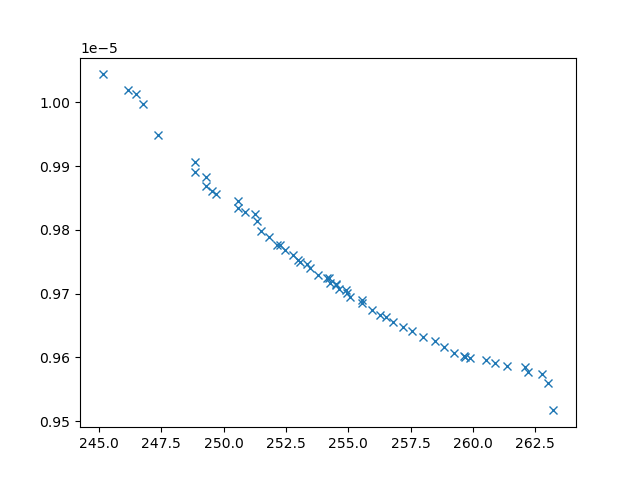

The data file committed next to this chart (first rows):
xline_all_values, yline_all_values, X_all_values, obj1, obj2, obj3, inc
247.4, 9.949022832285723e-06, [np.float64(2.922588096848874), np.float…, 247.4, 9.949022832285723e-06, 8156356, 0
248.8, 9.906998753429176e-06, [np.float64(3.2477450821702307), np.floa…, 248.8, 9.906998753429176e-06, 6916062, 0
246.8, 9.997144933954706e-06, [np.float64(2.989635136400248), np.float…, 246.8, 9.997144933954706e-06, 22926484, 0
246.1, 1.0020079327852839e-05, [np.float64(2.657858140285626), np.float…, 246.1, 1.0020079327852839e-05, 18620200, 0
263, 9.56035992922912e-06, [1.9182568330617211, 0.7197447290816493,…, 263, 9.56035992922912e-06, 3295123, 0
245.1, 1.0043973726388027e-05, [np.float64(2.5550510411283196), np.floa…, 245.1, 1.0043973726388027e-05, 22101896, 0
250.6, 9.846148842163001e-06, [np.float64(9.548922122161118), np.float…, 250.6, 9.846148842163001e-06, 5932358, 0
249.7, 9.85672472901953e-06, [np.float64(3.2582912123915726), np.floa…, 249.7, 9.85672472901953e-06, 4882967, 0
254.3, 9.716592560278812e-06, [np.float64(6.3315047679704755), np.floa…, 254.3, 9.716592560278812e-06, 3425867, 0
251.8, 9.788897316848207e-06, [np.float64(8.66554704653511), np.float6…, 251.8, 9.788897316848207e-06, 4295609, 0
246.5, 1.0013230850153262e-05, [np.float64(2.916327265296994), np.float…, 246.5, 1.0013230850153262e-05, 24805375, 0
256, 9.674598791345883e-06, [np.float64(4.766591228709228), np.float…, 256, 9.674598791345883e-06, 3300872, 0
262.7, 9.57442001366529e-06, [np.float64(5.112941362088528), np.float…, 262.7, 9.57442001366529e-06, 3065196, 0
252.2, 9.776487434848573e-06, [np.float64(8.479984621937003), np.float…, 252.2, 9.776487434848573e-06, 4065107, 0
251.5, 9.79807722561888e-06, [9.63559087643385, 4.163623190170503, 9.…, 251.5, 9.79807722561888e-06, 4757912, 0
252.8, 9.761391037275037e-06, [np.float64(7.468960866423539), np.float…, 252.8, 9.761391037275037e-06, 3939166, 0
255.1, 9.695333964096047e-06, [np.float64(5.530104182861962), np.float…, 255.1, 9.695333964096047e-06, 3367997, 0
256.8, 9.656140004847487e-06, [np.float64(4.509714222061913), np.float…, 256.8, 9.656140004847487e-06, 3010379, 0
248.9, 9.891587480854736e-06, [np.float64(3.2438069327260135), np.floa…, 248.9, 9.891587480854736e-06, 5529747, 0
253.5, 9.740257197175787e-06, [np.float64(3.897492235796918), np.float…, 253.5, 9.740257197175787e-06, 3476796, 0
249.3, 9.88250420244697e-06, [np.float64(3.2935748406122216), np.floa…, 249.3, 9.88250420244697e-06, 5612621, 0
252.4, 9.768589326923123e-06, [np.float64(3.810805367195135), np.float…, 252.4, 9.768589326923123e-06, 3712008, 0
263.2, 9.517032813603059e-06, [3.6970842381791855, 8.8447188925814, 1.…, 263.2, 9.517032813603059e-06, 3383630, 0
253.1, 9.750123836576196e-06, [np.float64(4.0479173593752735), np.floa…, 253.1, 9.750123836576196e-06, 3451788, 0
260.9, 9.591080560737924e-06, [np.float64(5.513664373883446), np.float…, 260.9, 9.591080560737924e-06, 3356775, 0
262.1, 9.584607736423321e-06, [np.float64(4.811317048947028), np.float…, 262.1, 9.584607736423321e-06, 3066591, 0
261.4, 9.586497297963323e-06, [np.float64(5.2483354391404315), np.floa…, 261.4, 9.586497297963323e-06, 3204736, 0
257.5, 9.641878251592527e-06, [np.float64(4.542652293587498), np.float…, 257.5, 9.641878251592527e-06, 2994835, 0
260.5, 9.596357209961618e-06, [np.float64(4.780512718719784), np.float…, 260.5, 9.596357209961618e-06, 3072882, 0
257.2, 9.647715855390442e-06, [np.float64(4.571623815661876), np.float…, 257.2, 9.647715855390442e-06, 3036347, 0
251.3, 9.813917130513677e-06, [np.float64(8.94062175642523), np.float6…, 251.3, 9.813917130513677e-06, 4901802, 0
262.2, 9.576714231774541e-06, [1.9633284261590551, 5.623149666292195, …, 262.2, 9.576714231774541e-06, 3270749, 0
250.9, 9.827818722701203e-06, [np.float64(9.382089744214532), np.float…, 250.9, 9.827818722701203e-06, 5244888, 0
258.8, 9.615681544304258e-06, [np.float64(4.8999000662490735), np.floa…, 258.8, 9.615681544304258e-06, 3129563, 0
251.2, 9.824758439905599e-06, [3.0927065031648464, 7.809453587567908, …, 251.2, 9.824758439905599e-06, 6509900, 0
255.5, 9.685766067449632e-06, [np.float64(5.48674388977446), np.float6…, 255.5, 9.685766067449632e-06, 3081013, 0
254.6, 9.707210542507538e-06, [np.float64(4.053711464341138), np.float…, 254.6, 9.707210542507538e-06, 3264896, 0
256.3, 9.66712310896732e-06, [np.float64(4.3830387298987805), np.floa…, 256.3, 9.66712310896732e-06, 3124734, 0
256.5, 9.663142540874858e-06, [np.float64(4.391726332969574), np.float…, 256.5, 9.663142540874858e-06, 2970400, 0
258, 9.631568411153728e-06, [np.float64(4.7166162603397295), np.floa…, 258, 9.631568411153728e-06, 3140729, 0
254.9, 9.70656931785667e-06, [np.float64(4.009675159833063), np.float…, 254.9, 9.70656931785667e-06, 2960895, 0
250.6, 9.83478026594523e-06, [np.float64(9.758518489897849), np.float…, 250.6, 9.83478026594523e-06, 5398042, 0
258.5, 9.625336995151721e-06, [np.float64(4.8150162211555605), np.floa…, 258.5, 9.625336995151721e-06, 3117332, 0
249.3, 9.868228896030562e-06, [np.float64(3.1651379789486573), np.floa…, 249.3, 9.868228896030562e-06, 4888982, 0
259.9, 9.598492977555706e-06, [np.float64(5.403816667758926), np.float…, 259.9, 9.598492977555706e-06, 3302658, 0
249.5, 9.861428654383177e-06, [np.float64(3.237178577250817), np.float…, 249.5, 9.861428654383177e-06, 4749680, 0
255.5, 9.68984201226055e-06, [np.float64(4.132685265721463), np.float…, 255.5, 9.68984201226055e-06, 3051478, 0
259.6, 9.60160806321154e-06, [np.float64(5.462224124776325), np.float…, 259.6, 9.60160806321154e-06, 3253970, 0
253.3, 9.746275910040867e-06, [np.float64(3.8176866152227458), np.floa…, 253.3, 9.746275910040867e-06, 3214235, 0
253, 9.75360067474486e-06, [np.float64(3.7813518359503853), np.floa…, 253, 9.75360067474486e-06, 3632145, 0
252.3, 9.776346828807254e-06, [np.float64(3.6444621539741986), np.floa…, 252.3, 9.776346828807254e-06, 3488582, 0
254.5, 9.715158428887643e-06, [np.float64(3.9449591612885393), np.floa…, 254.5, 9.715158428887643e-06, 3189414, 0
254.2, 9.724183342273394e-06, [np.float64(5.528093124923046), np.float…, 254.2, 9.724183342273394e-06, 3694294, 0
254.1, 9.72503907931419e-06, [np.float64(3.8980588870656643), np.floa…, 254.1, 9.72503907931419e-06, 3025464, 0
253.8, 9.729185892104903e-06, [np.float64(4.010193462638241), np.float…, 253.8, 9.729185892104903e-06, 3355527, 0
259.3, 9.607550080309609e-06, [np.float64(5.103270342797563), np.float…, 259.3, 9.607550080309609e-06, 3200189, 0
254.5, 9.71304221752444e-06, [np.float64(4.046803839289912), np.float…, 254.5, 9.71304221752444e-06, 3071666, 0
259.7, 9.60116526790849e-06, [np.float64(5.410185731352347), np.float…, 259.7, 9.60116526790849e-06, 3252458, 0
255, 9.701671591850204e-06, [np.float64(4.131022736724826), np.float…, 255, 9.701671591850204e-06, 3344718, 0
